Run: headless pygame with SDL's dummy video driver; simulated clock (each Clock.tick advances the game by its frame time, no real sleeping); random seed 0; keys injected as events and as key.get_pressed() state; mouse plan: one left click at the window centre at the start of phase 2, then a move to the lower-right quarter at the start of phase 3.
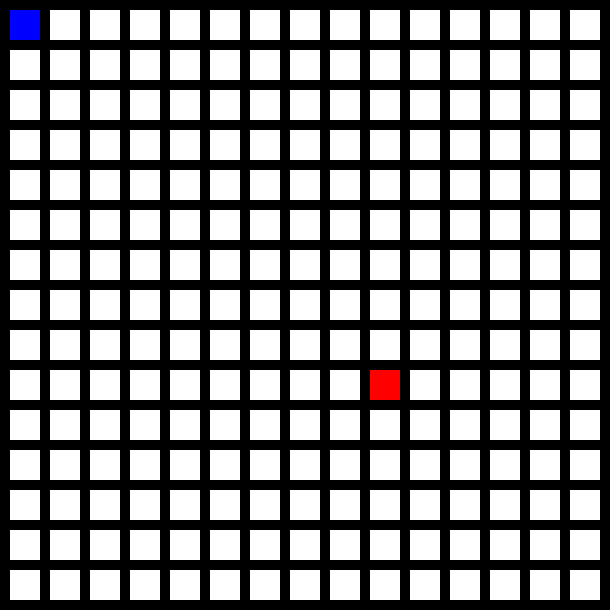
Frame 1 of 4 · flips 1–60 · no input
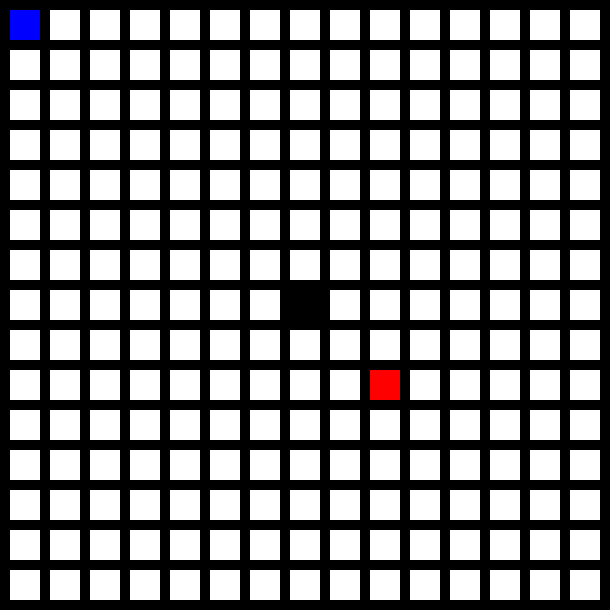
Frame 2 of 4 · flips 61–180 · clicked the window centre · tapped SPACE, RETURN · held RIGHT (→), D
Frame 3 of 4 · flips 181–300 · moved the mouse to the lower-right quarter · held DOWN (↓), S · screen unchanged from frame 2, image omitted
Frame 4 of 4 · flips 301–420 · held LEFT (←), A, UP (↑), W · screen unchanged from frame 3, image omitted

The pygame program that drew these frames:

import pygame
import sys
import time
#ddd
window_size = [610,610]
black = (0,0,0)
white = (255,255,255)
green = (0,255,0)
lightblue = (51,255,255)
lightbluegreen = (51,255,153)
red = (255,0,0)
blue = (0,0,255)
width = 30
height = 30
margin = 10
grid = []
start = (0,0)
end = (9,9)
gridsize = 15
#look at what the algo does next to a border can only enter the top
class Node():
    """A node class for A* Pathfinding"""

    def __init__(self, parent=None, position=None):
        self.parent = parent
        self.position = position

        self.g = 0
        self.h = 0
        self.f = 0

    def __eq__(self, other):
        return self.position == other.position

def astar(start,end):
    start = start
    endlist = end
    start_node = Node(None,start)
    start_node.g = start_node.h = start_node.f = 0
    end_node = Node(None,endlist)
    end_node.g = end_node.h = end_node.f = 0

    openlist = []
    closedlist = []
    previousgrid = []
    openlist.append(start_node)
    count = 0
    checkedlist = []
    #end is an array holding the row and col
    
    #need to set the fcost corresponding to each node, perhaps in a
    #dictionary,
    #0 to 100
    #openlist.append(start)for row in range(10):
    
    for row in range(len(grid)):
        for column in range(len(grid)):
            if grid[row][column] == 3 and not (row == start[0] and column == start[1]):
                grid[row][column] = 0 
            if grid[row][column] == 4:
                grid[row][column] = 0
            if row == start[0] and column == start[1]:
                grid[row][column] = 5
            if row == end[0] and column == end[1]:
                grid[row][column] = 2
    start_time = time.time()
    while len(openlist) > 0 and count < (len(grid)//2)**10:
        #check adjacent squares up down left right for lowest fcost
        current_node = openlist[0]
        current_index = 0
        for index,item in enumerate(openlist):
            if item.f < current_node.f:
                current_node = item
                current_index = index
        openlist.pop(current_index)
        closedlist.append(current_node)
        if current_node == end_node:
            path = []
            current = current_node
            print("---%s seconds ---" % (time.time()-start_time))
            while current is not None:
                path.append(current.position)
                grid[current.position[0]][current.position[1]] = 4
                current = current.parent

            print("Found solution!")
            return path[::-1],checkedlist
        for new_position in [(0, -1), (0, 1), (-1, 0), (1, 0), (-1, -1), (-1, 1), (1, -1), (1, 1)]: # Adjacent squares
            

            node_position = (current_node.position[0] + new_position[0], current_node.position[1] + new_position[1])
            # Make sure within range
            if node_position[0] > len(grid)-1 or node_position[0] < 0 or node_position[1] > len(grid)-1 or node_position[1] < 0:
                continue

            # Make sure walkable terrain
            if grid[node_position[0]][node_position[1]] == 1:
                continue
            if node_position[0] == start[0] and node_position[1] == start[1]:
                continue

            if new_position in[(1,1),(-1,1),(-1,-1),(1,-1)]:
                if  -1 < node_position[0]-new_position[0] < len(grid) and -1 < node_position[1]-new_position[1] < len(grid):
                    if grid[node_position[0]-new_position[0]][node_position[1]] == 1 and grid[node_position[0]][node_position[1]-new_position[1]] == 1:
                            #print("is wall")
                            #print(node_position[0]-new_position[0],node_position[1]-new_position[1])
                            continue
            #print((node_position[0]),(node_position[1]))
            #print(grid[node_position[0]][node_position[1]]) 
            # Create new node
            new_node = Node(current_node, node_position)
            #save this for a slow mo path find 
            #print(node_position[0],node_position[1])
            grid[node_position[0]][node_position[1]] = 3
            if node_position not in checkedlist:
                checkedlist.append(node_position)
            for closed_child in closedlist:
                if new_node.position == closed_child.position:
                    continue
            new_node.g = current_node.g + 1
            if new_node not in openlist:
                new_node.h = ((new_node.position[0]-end_node.position[0])**2)+((new_node.position[1]-end_node.position[1])**2)
                new_node.f = new_node.g + new_node.h
                openlist.append(new_node)
            for openchild in openlist:  
                if openchild == new_node and new_node.f >= openchild.f:
                    continue

        count += 1
        '''
        screen.fill(black)
        
        #if grid != previousgrid:  
        #previousgrid = grid
        for row in range(len(grid)):
            for column in range(len(grid)):
                color = white
                if grid[row][column] == 1:
                    color = black
                if grid[row][column] == 2:
                    color = red
                if grid[row][column] == 3 and not (row == start[0] and column == start[1]):
                    color = lightbluegreen
                if row == start[0] and column == start[1]:
                    color = blue
                if grid[row][column] == 4:
                    color = lightblue
                if row == end[0] and column == end[1]:
                    color = red
                pygame.draw.rect(screen, 
                                color,
                                [(margin+width)*column+margin,
                                (margin+height)*row+margin,
                                width,
                                height])
        print(len(openlist))
        pygame.display.flip()
        time.sleep(.2/count)
        '''

def eraseprevpath():
    for row in range(len(grid)):
        for column in range(len(grid)):
            if grid[row][column] == 3 and not (row == start[0] and column == start[1]):
                grid[row][column] = 0 
            if grid[row][column] == 4:
                grid[row][column] = 0
            if row == start[0] and column == start[1]:
                grid[row][column] = 5
            if row == end[0] and column == end[1]:
                grid[row][column] = 2
def doanimation(checkedlist,data):
    #path is data
    eraseprevpath()
    #print checkedlistfirst
    for count,x in enumerate(checkedlist):
        count += 1
        screen.fill(black)
        grid[x[0]][x[1]] = 3
        #if grid != previousgrid:  
        #previousgrid = grid
        for row in range(len(grid)):
            for column in range(len(grid)):
                color = white
                if grid[row][column] == 1:
                    color = black
                if grid[row][column] == 2:
                    color = red
                if grid[row][column] == 3 and not (row == start[0] and column == start[1]):
                    color = lightbluegreen
                if row == start[0] and column == start[1]:
                    color = blue
                if grid[row][column] == 4:
                    color = lightblue
                if row == end[0] and column == end[1]:
                    color = red
                pygame.draw.rect(screen, 
                                color,
                                [(margin+width)*column+margin,
                                (margin+height)*row+margin,
                                width,
                                height])
        pygame.display.flip()
        time.sleep(.4/count)


    for x in data:
        if not (x[0] == start[0] and x[1] == start[1]):
            grid[x[0]][x[1]] = 4
        #if grid != previousgrid:  
        #previousgrid = grid
        color = white
        if grid[x[0]][x[1]] == 1:
            color = black
        if grid[x[0]][x[1]] == 2:
            color = red
        if grid[x[0]][x[1]] == 3 and not (x[0] == start[0] and x[1] == start[1]):
            color = lightbluegreen
        if x[0] == start[0] and x[1] == start[1]:
            color = blue
        if grid[x[0]][x[1]] == 4:
            color = lightblue
        if x[0] == end[0] and x[1] == end[1]:
            color = red
        pygame.draw.rect(screen, 
                        color,
                        [(margin+width)*x[1]+margin,
                        (margin+height)*x[0]+margin,
                        width,
                        height])
        pygame.display.flip()
        time.sleep(.1)
    




for row in range(gridsize):
    grid.append([])
    for column in range(gridsize):
        grid[row].append(0)

pygame.init()
font = pygame.font.SysFont('Arial',15)
smallerfont = pygame.font.SysFont('Arial',10)
screen = pygame.display.set_mode(window_size)
done = False
clock = pygame.time.Clock()
while not done:
    grid[0][0] = 5
    grid[end[0]][end[1]] = 2
    for event in pygame.event.get():
        if event.type == pygame.QUIT:
            done = True
        elif pygame.mouse.get_pressed()[0]:
            pos = pygame.mouse.get_pos()
            column = pos[0] // (width+margin)
            row = pos[1] // (height+margin)
            print("Click " , pos, "Grid coordinates: ", row,column)
            if row < len(grid) and column < len(grid):
                if not (row == start[0] and column == start[1]):
                    grid[row][column] = 1
        elif pygame.mouse.get_pressed()[2]:
            pos = pygame.mouse.get_pos()
            column = pos[0] // (width+margin)
            row = pos[1] // (height+margin)
            if row < len(grid) and column < len(grid):
                if not (row == start[0] and column == start[1]):
                    grid[row][column] = 0
            print("Click " , pos, "Grid coordinates: ", row,column)
        elif event.type == pygame.KEYDOWN:
            if event.key == pygame.K_z:
                pos = pygame.mouse.get_pos()
                column = pos[0] // (width+margin)
                row = pos[1] // (height+margin)
                if row < len(grid) and column < len(grid):
                    grid[end[0]][end[1]] = 0
                    if not (row == start[0] and column == start[1]):
                        grid[row][column] = 2
                        end = (row,column)
                print("z key pressed")
            if event.key == pygame.K_c:
                for x in range(len(grid)):
                    for y in range(len(grid)):
                        colorid = grid[x][y]
                        if(colorid == 3 or colorid == 1 or colorid == 4):
                            grid[x][y] = 0
            if event.key == pygame.K_p:
                eraseprevpath()
                data,checkedlist = astar(start,end)
                doanimation(checkedlist,data)
                
                #for x in data:
                 #   if not x[0] == start[0] and  x[1]== start[0]:
                  #      grid[x[0]][x[1]] = 4

    screen.fill(black)

    
    for row in range(len(grid)):
        for column in range(len(grid)):
            color = white
            if grid[row][column] == 1:
                color = black
            if grid[row][column] == 2:
                color = red
            if grid[row][column] == 3:
                color = lightbluegreen
            if grid[row][column] == 4:
                color = lightblue
            if row == start[0] and column == start[1]:
                color = blue
            if row==end[0] and column == end[1]:
                color = red
            pygame.draw.rect(screen, 
                            color,
                            [(margin+width)*column+margin,
                            (margin+height)*row+margin,
                            width,
                            height])
    '''
    for x in range(10):
        for y in range(10):
            gcost = 0 + x + 0 + y
            endx = end[0]
            endy = end[1]
            hcost = (9-x)*(9-x) + (9-y)*(9-y)
            if hcost < 0:
                hcost *=-1
            fcost = gcost + hcost
            fcostforrender = str(fcost).encode("utf-8").decode("utf-8") 
            smallerfont.render(fcostforrender,True,black)
            screen.blit(smallerfont.render(fcostforrender,True,(0,0,0)),(x*25+5,y*25+5))
    '''
    '''
    pygame.draw.rect(screen,black,[0,255,255,100])
    screen.blit(font.render('Press p to compute path from the black',True,(230,0,0)),(10,260))
    screen.blit(font.render('square to the red, place walls with left click', True,(230,0,0)),(10,280))
    screen.blit(font.render('and press z while hovering over a grid to place', True,(230,0,0)),(0,300))
    screen.blit(font.render('the end of the path', True,(230,0,0)),(80,320))
    '''
    clock.tick(60)
    pygame.display.flip()
